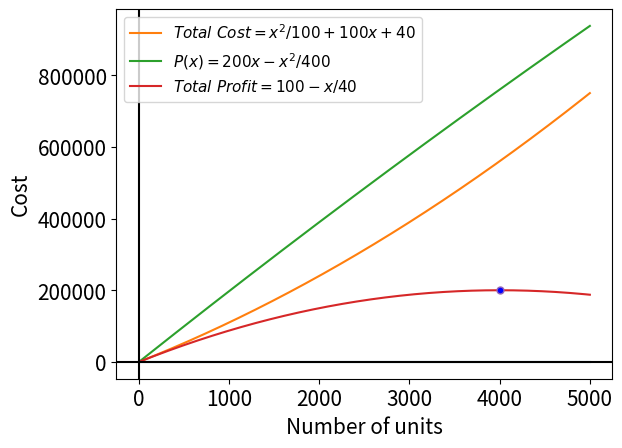

Here is the Python script that generated this plot:
import numpy as np
import matplotlib.pyplot as plt

plt.rcParams.update({'font.size': 15})
x1 = np.linspace(0,5000,1000)

y1 = x1*x1/100 + 100*x1 + 40
y2 = 200*x1 - x1*x1/400
y3 = 100 - x1/40

plt.plot(x1, y3) #The solpe which is so small that it is not visible.

plt.plot(x1,y1, label='$Total\ Cost = x^{2}/100 + 100x + 40$')
plt.plot(x1,y2,label='$P(x) = 200x - x^{2}/400$')
plt.plot(x1,y2-y1, label='$Total\ Profit = 100 - x/40$')

plt.plot(4000, 199960, marker = 'o', markersize = 5, markerfacecolor = 'blue')

plt.axhline(y = 0,color = "black")
plt.axvline(x = 0,color = "black")

plt.xlabel("Number of units")
plt.ylabel("Cost")
plt.grid
plt.legend(loc='best', prop={'size':11})
plt.show()
